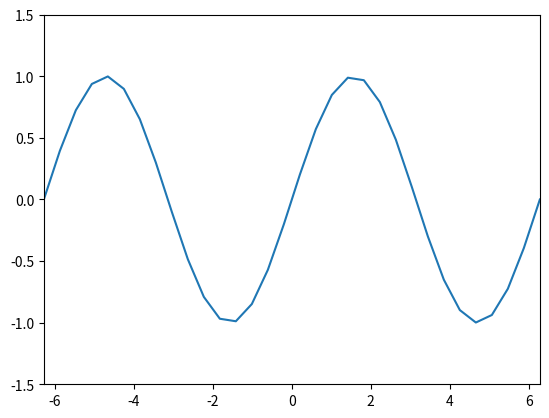

Source code (Python):
import numpy as np
import matplotlib.pyplot as plt
from matplotlib.animation import FuncAnimation
from matplotlib.animation import PillowWriter

fig, ax = plt.subplots()
xdata, ydata = [], []
ln, = ax.plot([], [], animated=True)


def init():
    ax.set_xlim(-2*np.pi, 2*np.pi)
    ax.set_ylim(-1.5, 1.5)
    return ln,


def update(frame):
    xdata.append(frame)
    ydata.append(np.sin(frame))
    ln.set_data(xdata, ydata)
    return ln,


ani = FuncAnimation(fig, update, frames=np.linspace(-2*np.pi, 2*np.pi, 32),
                    init_func=init, blit=True)
writer = PillowWriter(fps=24)
ani.save('animated_plot.gif', writer=writer)
plt.show()
